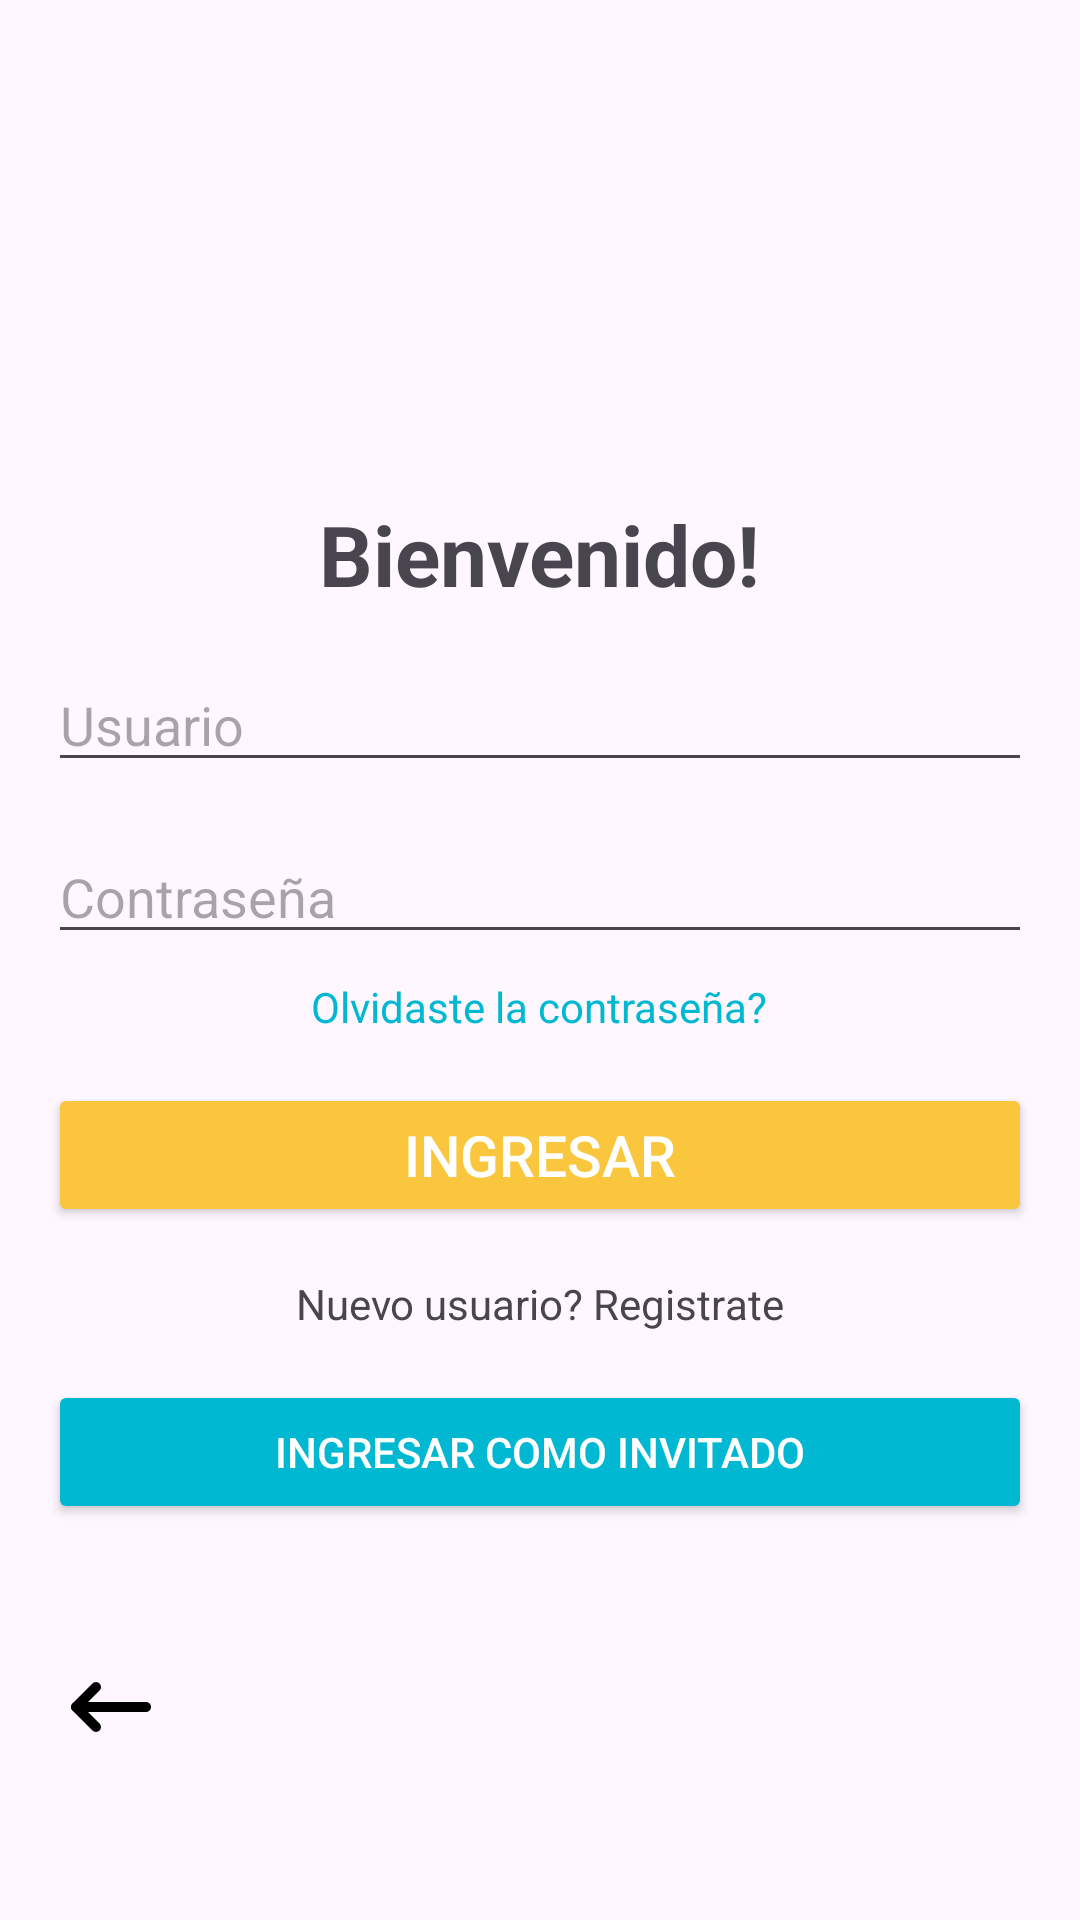

This screen was rendered from an Android layout file. Write that file and the resources it references.
<!-- AndroidManifest.xml: application theme Theme.BabyHarmonyApplication -->
<!-- res/layout/login.xml -->
<?xml version="1.0" encoding="utf-8"?>
<LinearLayout xmlns:android="http://schemas.android.com/apk/res/android"
    android:layout_width="match_parent"
    android:layout_height="match_parent"
    android:orientation="vertical"
    android:padding="16dp">

    <TextView
        android:id="@+id/text_bienvenida"
        android:layout_width="wrap_content"
        android:layout_height="wrap_content"
        android:layout_gravity="center_horizontal"
        android:text="@string/Bienvenida"
        android:textSize="28sp"
        android:layout_marginTop="150dp"
        android:textStyle="bold" />

    <EditText
        android:id="@+id/username"
        android:layout_width="match_parent"
        android:layout_height="wrap_content"
        android:layout_marginTop="16dp"
        android:hint="@string/username"
        android:layout_below="@id/text_bienvenida"
        android:inputType="text" />

    <EditText
        android:id="@+id/password"
        android:layout_width="match_parent"
        android:layout_height="wrap_content"
        android:layout_marginTop="16dp"
        android:hint="@string/contra"
        android:layout_below="@id/username"
        android:inputType="textPassword" />

    <TextView
        android:id="@+id/forgetPassword"
        android:layout_below="@id/password"
        android:layout_width="wrap_content"
        android:layout_height="wrap_content"
        android:layout_marginTop="8dp"
        android:textColor="@color/azu"
        android:layout_gravity="center_horizontal"
        android:text="@string/olvidaste"
        android:onClick="olvidarpagina"
         />

    <Button
        android:id="@+id/btnLogin"
        android:layout_below="@id/forgetPassword"
        android:layout_width="match_parent"
        android:layout_height="wrap_content"
        android:layout_marginTop="16dp"
        android:backgroundTint="@color/amarilo"
        android:onClick="homepage"
        android:text="@string/entrar2"
        android:textSize="19dp"
        android:textColor="@android:color/white" />

    <TextView
        android:layout_width="wrap_content"
        android:layout_height="wrap_content"
        android:layout_gravity="center_horizontal"
        android:layout_marginTop="16dp"
        android:text="@string/nuevoUsuario"
        android:onClick="registrase"
         />

    <Button
        android:id="@+id/btnInvitado"
        android:layout_below="@id/forgetPassword"
        android:layout_width="match_parent"
        android:layout_height="wrap_content"
        android:layout_marginTop="16dp"
        android:backgroundTint="@color/azu"
        android:onClick="homepage"
        android:text="@string/entrarInvitado"
        android:textColor="@android:color/white" />

    <FrameLayout
        android:layout_width="match_parent"
        android:layout_height="40dp"
        android:layout_marginTop="40dp"
        >


        <ImageButton
            android:id="@+id/navigation_icon"
            android:layout_width="40dp"
            android:layout_height="40dp"
            android:layout_margin="1dp"
            android:adjustViewBounds="true"
            android:background="@android:color/transparent"
            android:onClick="navigateBack"
            android:scaleType="fitCenter"
            android:src="@drawable/patra" />

    </FrameLayout>
</LinearLayout>
<!-- resources referenced by this layout -->
<resources>
  <color name="amarilo">#F9C63E</color>
  <color name="azu">#00b8d2</color>
  <!-- drawable patra: png bitmap (drawable, 2594 bytes) -->
  <string name="Bienvenida">Bienvenido! </string>
  <string name="contra">Contraseña </string>
  <string name="entrar2">Ingresar </string>
  <string name="entrarInvitado">Ingresar como Invitado </string>
  <string name="nuevoUsuario">Nuevo usuario? Registrate </string>
  <string name="olvidaste">Olvidaste la contraseña? </string>
  <string name="username">Usuario </string>
  <style name="Theme.BabyHarmonyApplication" parent="Base.Theme.BabyHarmonyApplication" />
  <style name="Base.Theme.BabyHarmonyApplication" parent="Theme.Material3.DayNight.NoActionBar">
          
          
      </style>
</resources>
